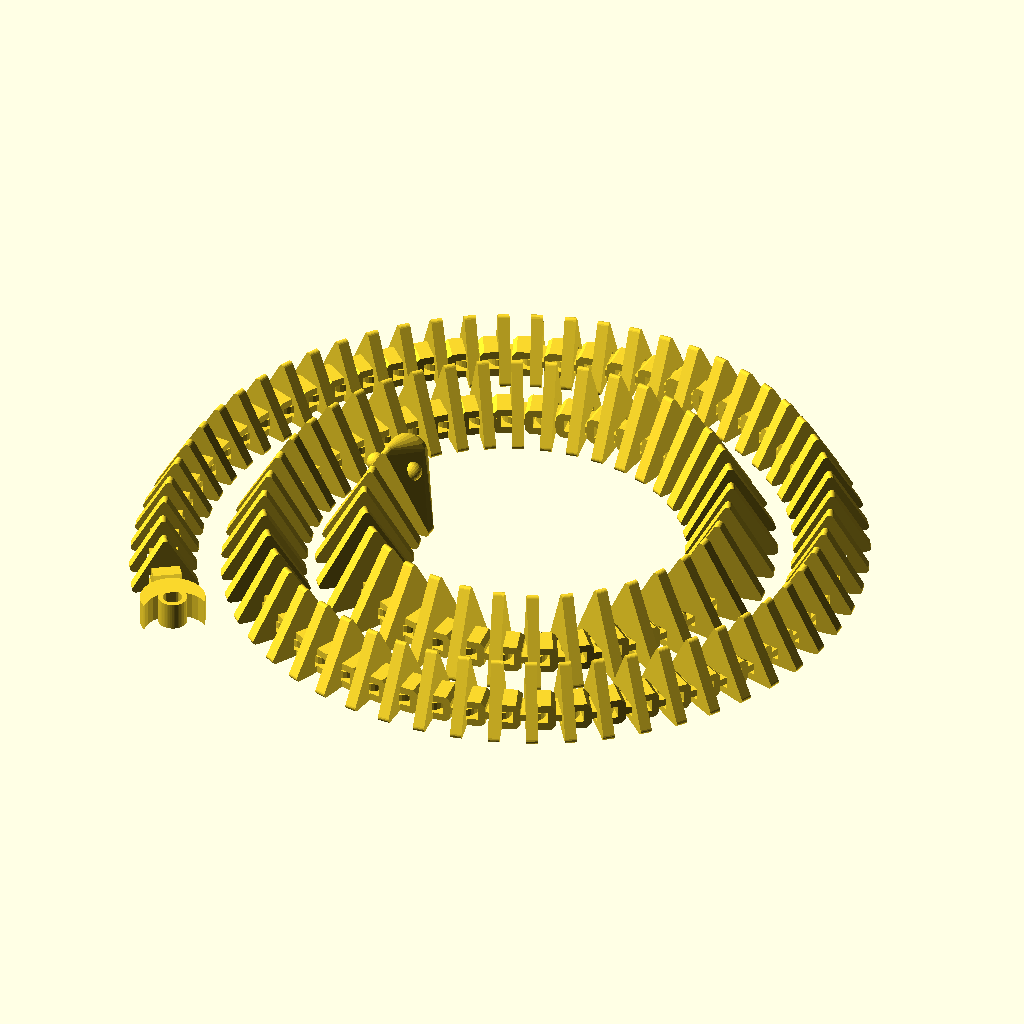
Cell 1: rendered with the file's own defaults.
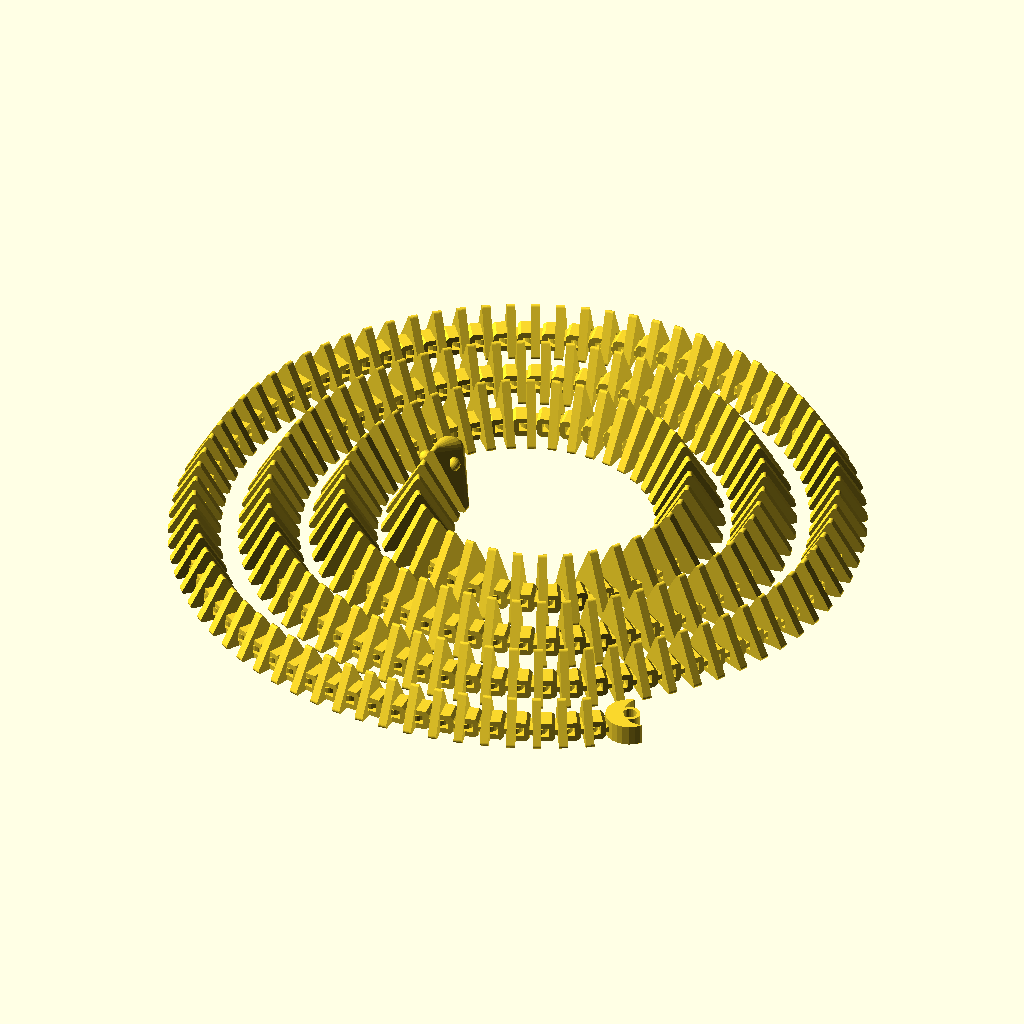
Cell 2 — n_multi_3_segments set to 66, the other parameters unchanged.
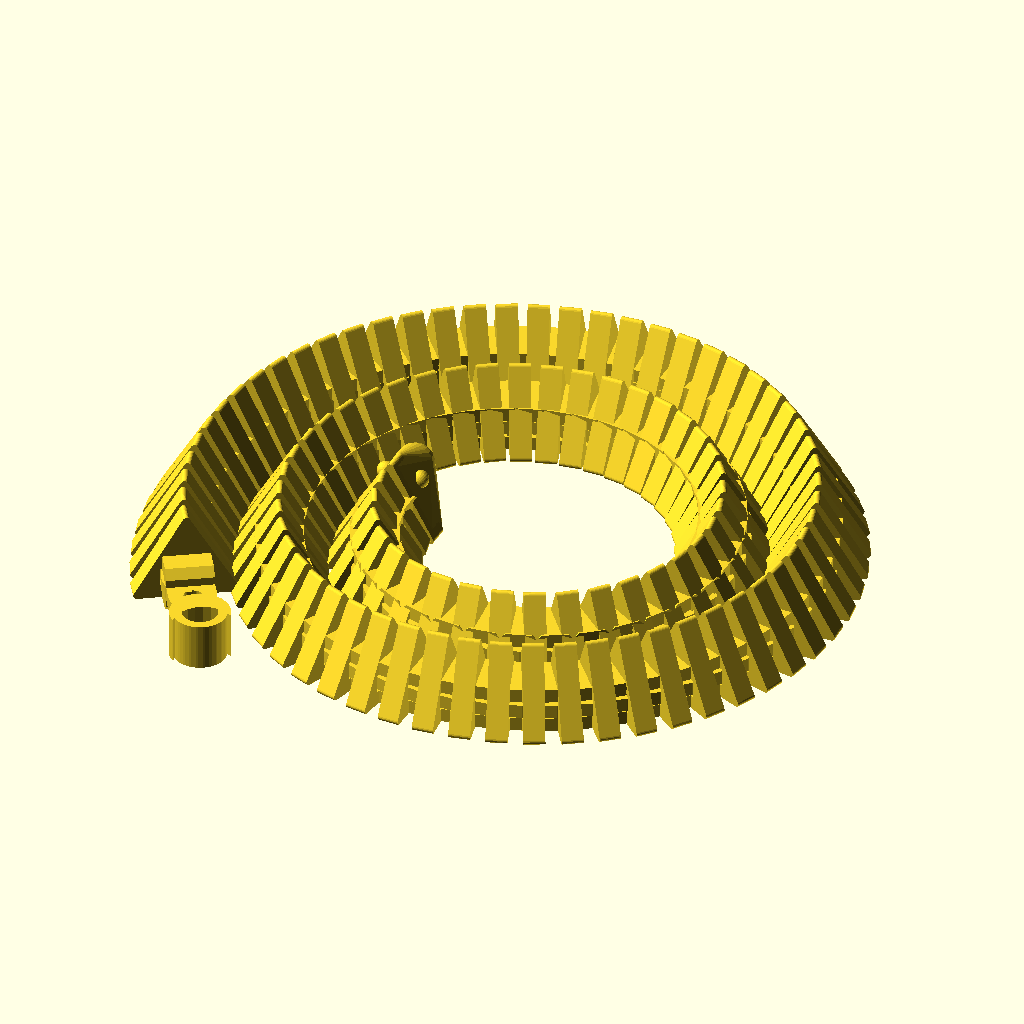
Cell 3: triangle_thickness = 6 (everything else at default).
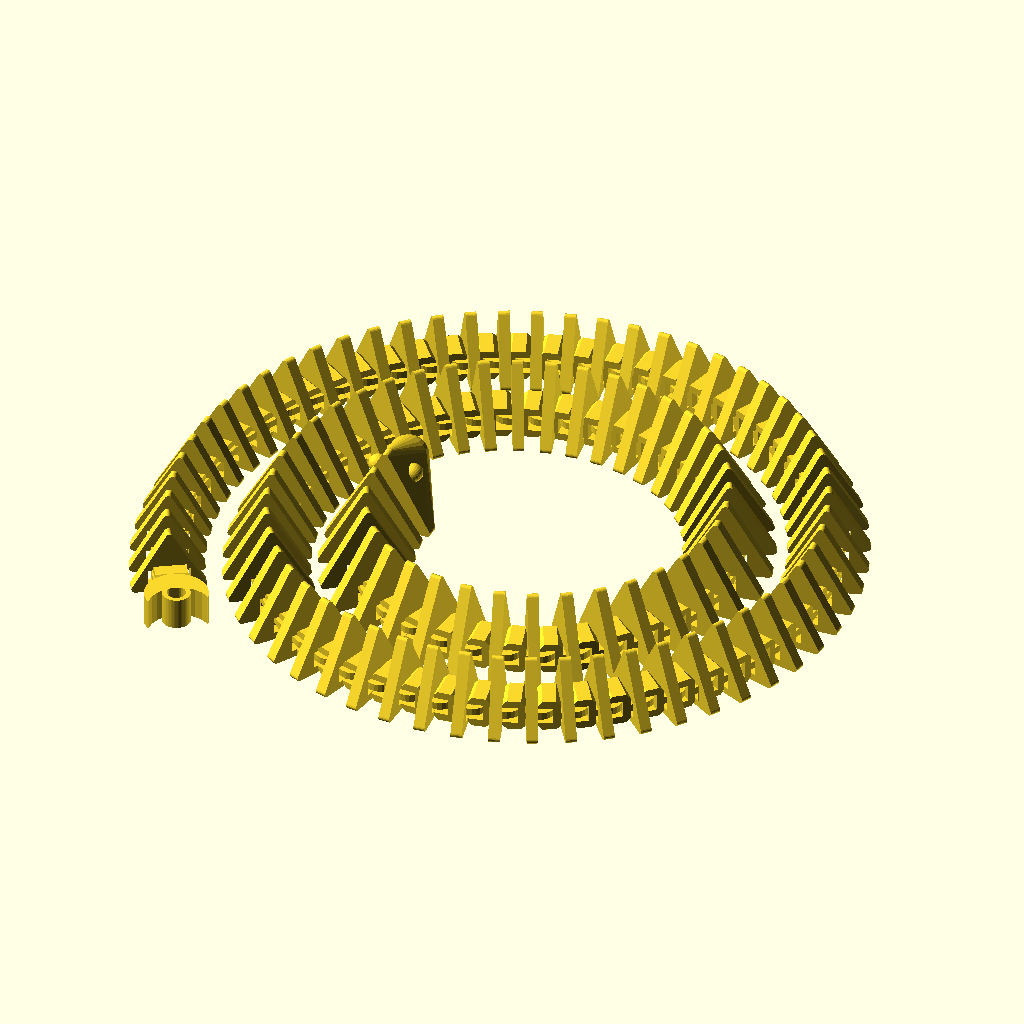
Cell 4: spacing = 1.3 (everything else at default).
All cells are drawn from the same view direction (rotation 55°, 0°, 25°, orthographic, colour scheme Cornfield), but the view is re-fitted for each cell, so position and scale can differ between cells as well as the parameter.
Source of the model, inputs/thingiverse/files/thing-1763139/files/spiral-moving-fish.scad:
// input your N
n_multi_3_segments = 33; 
triangle_thickness = 3;
spacing = 0.65;

module joint(inner_length, inner_width, height, thickness) {
    $fn = 24;

	// U 
	linear_extrude(height, center = true) difference() {
	    offset(delta = thickness, chamfer = true) 
		    square([inner_length, inner_width], center = true);
			
	    square([inner_length, inner_width], center = true);
		
		translate([-thickness / 2 - inner_length / 2, 0, 0]) 
		    square([thickness, inner_width], center = true);
	}
	
	// ring
	translate([height / 2 + inner_length / 2 + thickness / 2, 0, 0]) 
	rotate([90, 0, 0])
	linear_extrude(thickness, center = true) difference() {
	    union() {
			circle(height / 2);
			translate([-height / 4, 0, 0]) square([height / 2, height], center = true);
		}
		circle(height / 2 - thickness);
	}
}


module fish_triangle(side_length, triangle_thickness, spacing) {
    joint_thickness = triangle_thickness / 3 * 2;	
	
	slot_width = joint_thickness * 3 + spacing * 4;

	slot_height = joint_thickness + spacing * 2;

	radius = side_length * cos(30) * 2 / 3;
	
	translate([0, 0, (radius - 1) / 2 + 1]) union() {
		rotate([0, -90, 0])  union() {
			// triangle
			linear_extrude(triangle_thickness, center = true)   difference() {
				offset(r = 1) circle(radius - 1, $fn = 3);
				// slot
				// -(radius - 1) / 2 - 1 + joint_thickness
				translate([(joint_thickness + spacing * 2) / 2 -(radius - 1) / 2 - 1 + joint_thickness, 0, 0]) square([slot_height, slot_width], center = true);
			}		
			
			// stick
			translate([-(radius - 1) / 2 - 1, 0, 0]) rotate([90, 0, 0]) rotate([0, 90, 0]) 
			    linear_extrude(joint_thickness * 2 + spacing * 2) 
				    circle(triangle_thickness / 3, $fn = 24);
		}
		
		joint_height = joint_thickness * 3 + spacing * 2;
		joint_width = joint_thickness + spacing * 2;
		translate([joint_width, 0, joint_height / 2 -(radius - 1) / 2 - 1])
			rotate([90, 0, 0]) joint(joint_thickness, joint_width, joint_height, joint_thickness);
	}
}

module head(triangle_length, contact_thickness) {
    $fn = 24;
	
	radius = triangle_length * cos(30) * 2 / 3;
	r = triangle_length * sin(60) / 4;
	
	translate([0, 0, (radius - 1) / 2 + 1]) rotate([0, -90, 0])
	union() {
		difference() {
			hull() {
				linear_extrude(contact_thickness, center = true) 
					offset(r = 1) circle(radius - 1, $fn = 3);
							
					translate([triangle_length / 14 * 3, 0, triangle_length / 2]) sphere(r);
					
					translate([-triangle_length / 4 , 0, triangle_length / 2]) sphere(r);
			}
			
			linear_extrude(triangle_length * 1.5, center = true) translate([-triangle_length / 2 - (radius - 1) / 2 - 1, 0, 0]) square([triangle_length, triangle_length], center = true);
			
			translate([0, 0, triangle_length / 1.25]) rotate([90, 0, 0]) 
		 scale([0.75, 1, 1]) linear_extrude(triangle_length, center = true) circle(triangle_length / 1.5, $fn = 3);
		}
		
		// eyes
		translate([triangle_length / 4, triangle_length / 5, triangle_length / 5]) sphere(triangle_length / 10);
		
		translate([triangle_length / 4, -triangle_length / 5, triangle_length / 5]) sphere(triangle_length / 10);
	}
}

module spiral_moving_fish(segments, triangle_thickness, spacing) {

    head_side_length = 25.4;
	
    $fn = 25;
	
	joint_thickness = triangle_thickness / 3 * 2;
	slot_width = joint_thickness + spacing * 2;
	slot_height = joint_thickness * 3 + spacing * 2;
	
	offset = joint_thickness * 2.5 + slot_width + spacing;
	radius = head_side_length * cos(30) * 2 / 3;
	
	init_angle = 360 * 1.5;
	ray_length = 25.8;
	children_per_step = 3;
	steps = segments / children_per_step + 1;	
	
	step = (radius / 2 * 3 - slot_height * (segments < 9 ? 2.3 : 1.9)) / segments;

	module archimedean_spiral_for_fish(init_angle, ray_length, steps, children_per_step) {
		a = ray_length / 360;
		angles = find_angles([init_angle], ray_length, steps + 1);
		
		head_r = a * init_angle;
		
		// head
		rotate(init_angle) translate([head_r, 0, 0]) rotate(90) union() { // head
			fish_triangle(head_side_length, triangle_thickness, spacing); 
			head(head_side_length, triangle_thickness);
		}
		
		// triangles
		for(i = [1:steps - 1]) {
			child_step = (angles[i] - angles[i - 1]) / children_per_step;
			for(j = [0:children_per_step]) {
				angle = angles[i - 1] + child_step * j;
				r = a * angle;
				rotate(angle) 
					translate([r, 0, 0]) 
						rotate(90) if(i == steps - 1 && j == children_per_step) {
							fish_triangle(head_side_length - (i * 3 + j) * step, triangle_thickness, spacing);
							
						    // tail
							translate([triangle_thickness * 5, 0, 0]) linear_extrude(slot_height)  union() {
								difference() {
									circle(head_side_length / 3);
									translate([head_side_length / 4, 0, 0]) 
										circle(head_side_length / 3);
								}
								
								// ring
								difference() {
									offset(r = triangle_thickness / 2.4) circle(triangle_thickness / 1.2);
									circle(triangle_thickness / 1.2);
								}
							}
						} else {
						    
						    fish_triangle(head_side_length  - (i * 3 + j) * step, triangle_thickness, spacing);
						}
			}
		}
		
		
	}	
	
	PI = 3.14159;
 
	function find_angles(angles, ray_length, n, i = 1) =
    i == n ? angles :
        find_angles(concat(angles, [angles[i - 1] + ray_length * 64800 / (PI * angles[i - 1] * ray_length)]), ray_length, n, i + 1);
	
	archimedean_spiral_for_fish(init_angle, ray_length, steps, children_per_step);
}

spiral_moving_fish(n_multi_3_segments * 3, triangle_thickness, spacing);
Customizer parameters (derived from the source; name, type, default, range or options):
n_multi_3_segments: number, default 33
triangle_thickness: number, default 3
spacing: number, default 0.65
